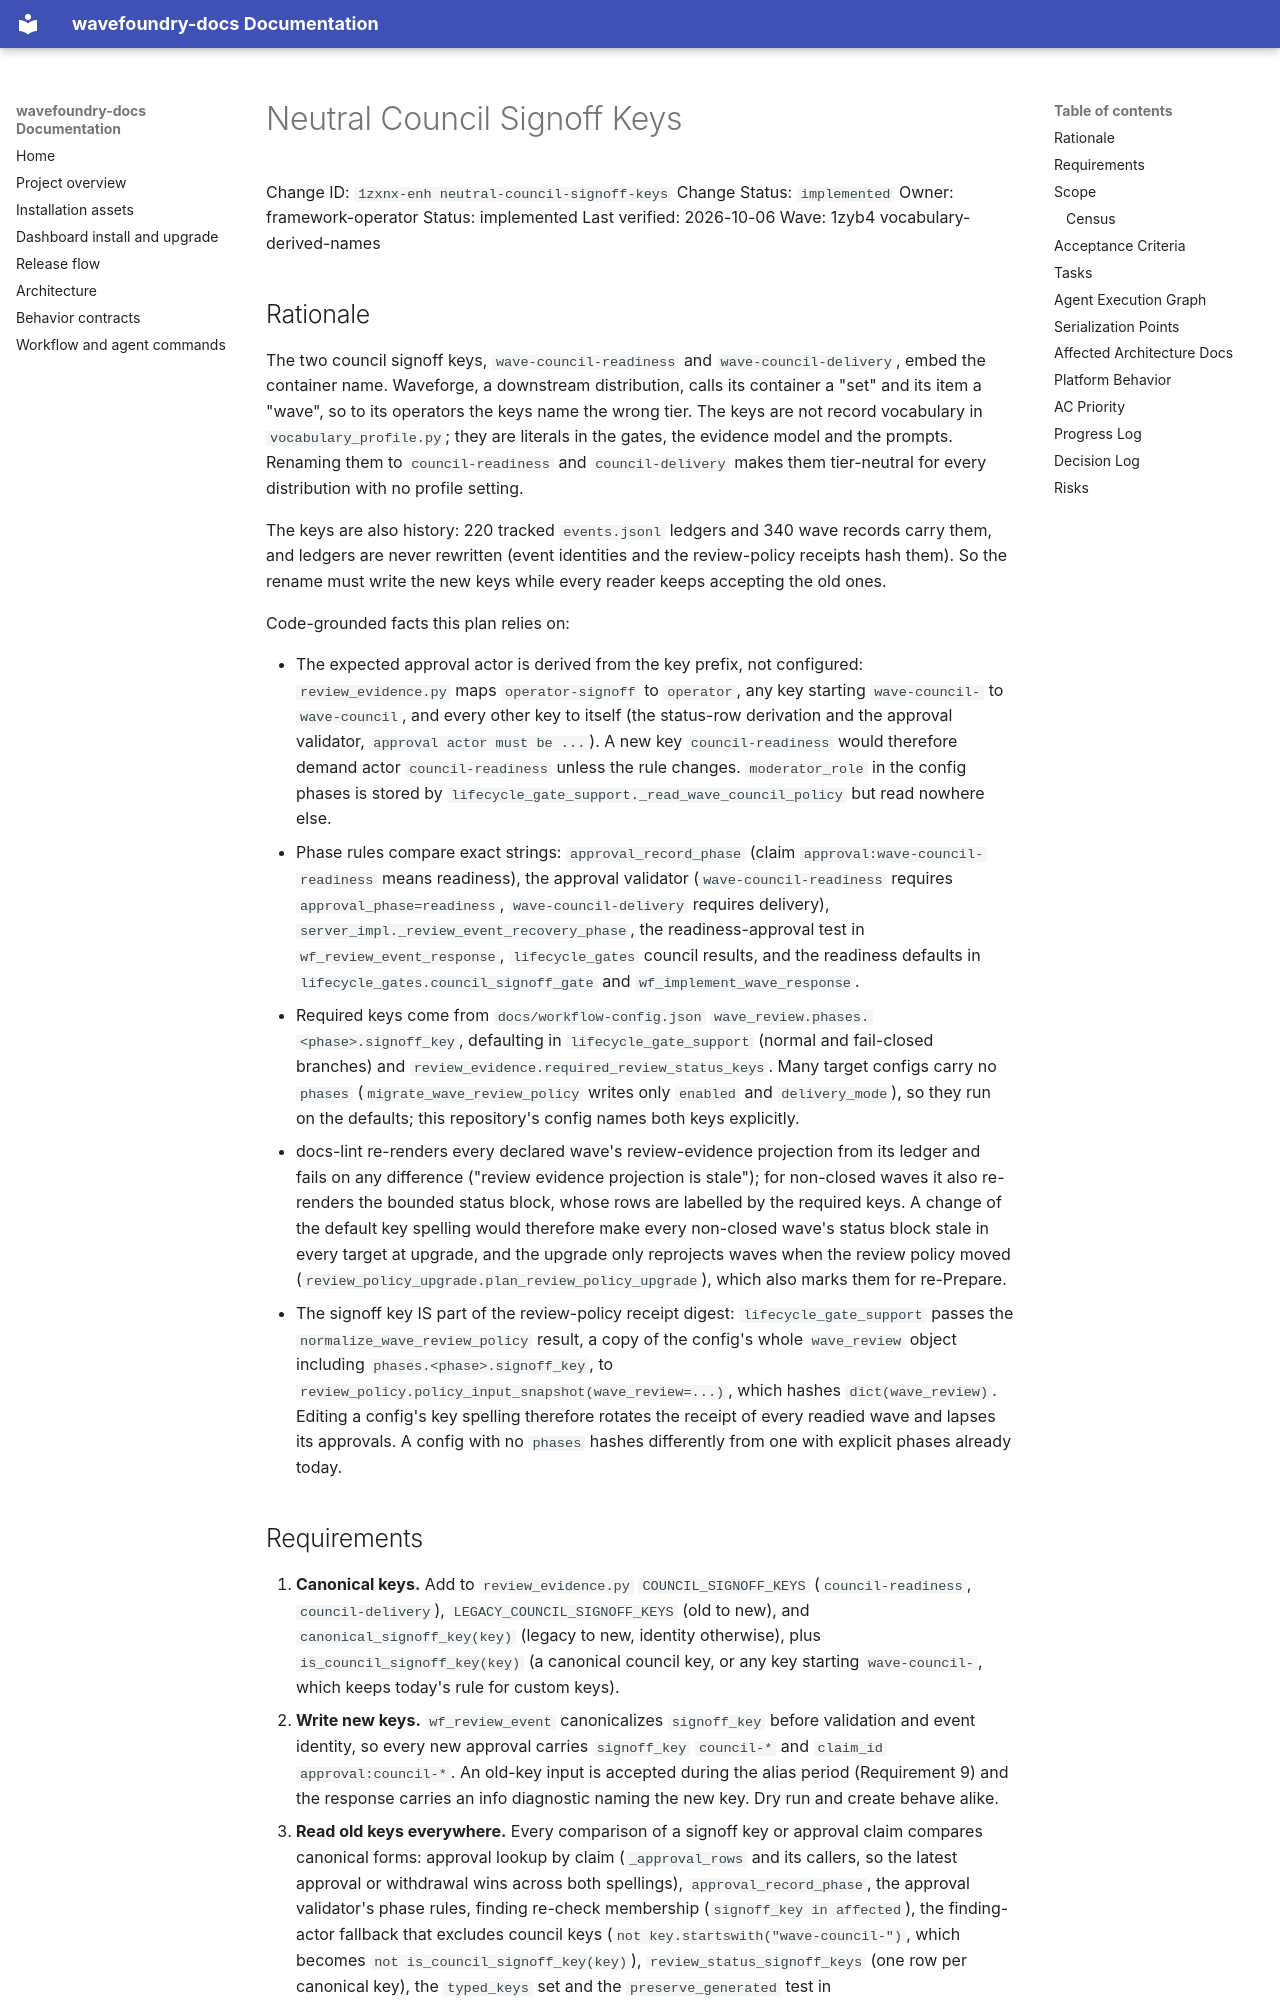

repository: coryhacking/wavefoundry · page: waves/1zyb4 vocabulary-derived-names/1zxnx-enh neutral-council-signoff-keys/index.html · generator: mkdocs

# Neutral Council Signoff Keys

Change ID: `1zxnx-enh neutral-council-signoff-keys`
Change Status: `implemented`
Owner: framework-operator
Status: implemented
Last verified: 2026-10-06
Wave: 1zyb4 vocabulary-derived-names

## Rationale

The two council signoff keys, `wave-council-readiness` and `wave-council-delivery`, embed the container name. Waveforge, a downstream distribution, calls its container a "set" and its item a "wave", so to its operators the keys name the wrong tier. The keys are not record vocabulary in `vocabulary_profile.py`; they are literals in the gates, the evidence model and the prompts. Renaming them to `council-readiness` and `council-delivery` makes them tier-neutral for every distribution with no profile setting.

The keys are also history: 220 tracked `events.jsonl` ledgers and 340 wave records carry them, and ledgers are never rewritten (event identities and the review-policy receipts hash them). So the rename must write the new keys while every reader keeps accepting the old ones.

Code-grounded facts this plan relies on:

- The expected approval actor is derived from the key prefix, not configured: `review_evidence.py` maps `operator-signoff` to `operator`, any key starting `wave-council-` to `wave-council`, and every other key to itself (the status-row derivation and the approval validator, `approval actor must be ...`). A new key `council-readiness` would therefore demand actor `council-readiness` unless the rule changes. `moderator_role` in the config phases is stored by `lifecycle_gate_support._read_wave_council_policy` but read nowhere else.
- Phase rules compare exact strings: `approval_record_phase` (claim `approval:wave-council-readiness` means readiness), the approval validator (`wave-council-readiness` requires `approval_phase=readiness`, `wave-council-delivery` requires delivery), `server_impl._review_event_recovery_phase`, the readiness-approval test in `wf_review_event_response`, `lifecycle_gates` council results, and the readiness defaults in `lifecycle_gates.council_signoff_gate` and `wf_implement_wave_response`.
- Required keys come from `docs/workflow-config.json` `wave_review.phases.<phase>.signoff_key`, defaulting in `lifecycle_gate_support` (normal and fail-closed branches) and `review_evidence.required_review_status_keys`. Many target configs carry no `phases` (`migrate_wave_review_policy` writes only `enabled` and `delivery_mode`), so they run on the defaults; this repository's config names both keys explicitly.
- docs-lint re-renders every declared wave's review-evidence projection from its ledger and fails on any difference ("review evidence projection is stale"); for non-closed waves it also re-renders the bounded status block, whose rows are labelled by the required keys. A change of the default key spelling would therefore make every non-closed wave's status block stale in every target at upgrade, and the upgrade only reprojects waves when the review policy moved (`review_policy_upgrade.plan_review_policy_upgrade`), which also marks them for re-Prepare.
- The signoff key IS part of the review-policy receipt digest: `lifecycle_gate_support` passes the `normalize_wave_review_policy` result, a copy of the config's whole `wave_review` object including `phases.<phase>.signoff_key`, to `review_policy.policy_input_snapshot(wave_review=...)`, which hashes `dict(wave_review)`. Editing a config's key spelling therefore rotates the receipt of every readied wave and lapses its approvals. A config with no `phases` hashes differently from one with explicit phases already today.
